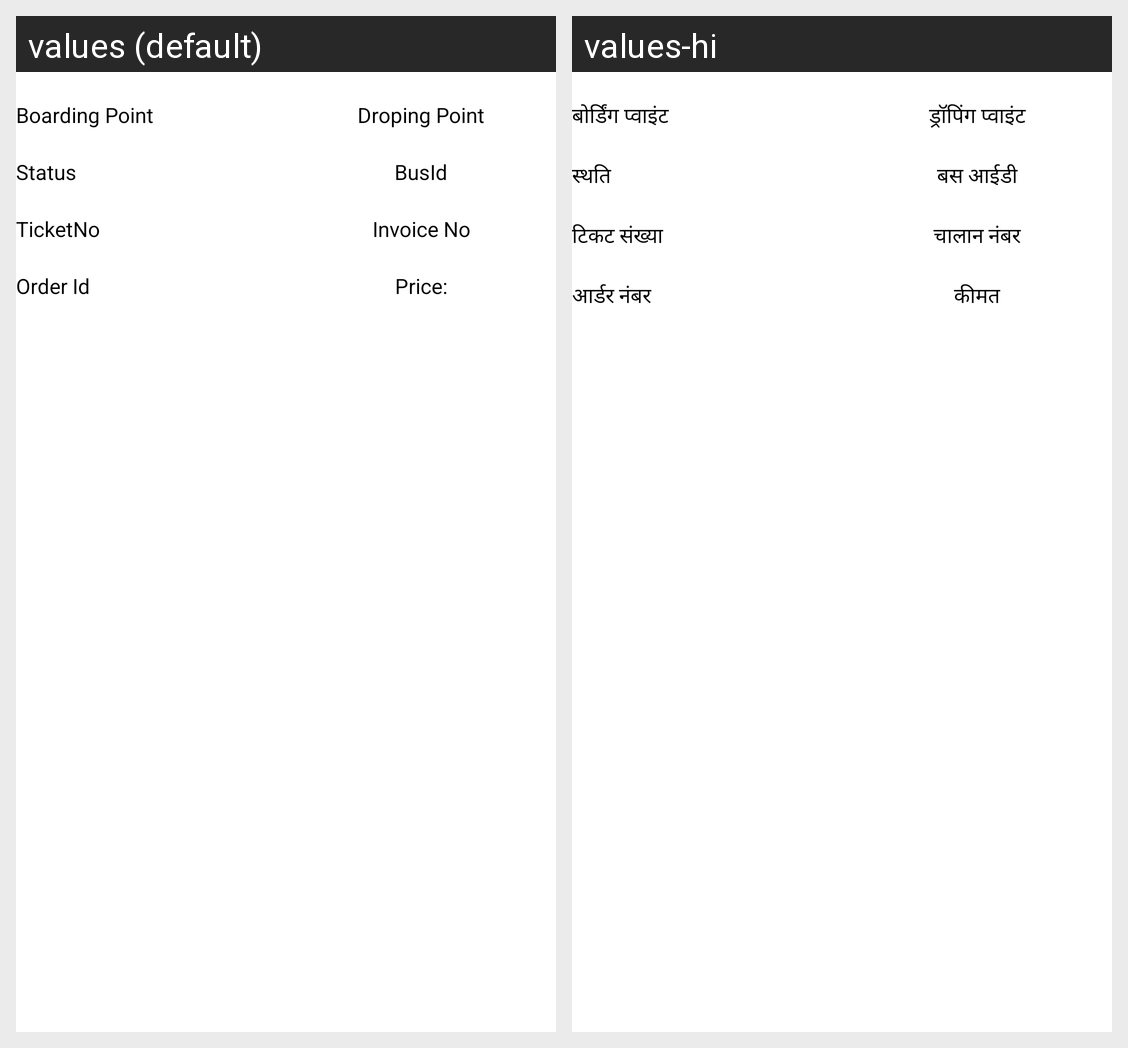

The same Android screen rendered under two of its app's locales, left to right. List the strings drawn on it with the default value and each locale's translation.
Android screen res/layout/lay_adapter_busbookinghistory.xml rendered under 2 locales, left to right: values (default), values-hi. Device: Nexus 5 (rendered at 1080×1920; each locale shown at half size, 540×960, under a caption strip naming it); theme AppTheme.
Strings drawn on this screen, with the default value and each locale's value (text and hints the layout hard-codes, and strings that could not be matched under every locale, appear in the picture but are not listed):

bordingname
  values: Boarding Point
  values-hi: बोर्डिंग प्वाइंट

dropingname
  values: Droping Point
  values-hi: ड्रॉपिंग प्वाइंट

status
  values: Status
  values-hi: स्थति

busid
  values: BusId
  values-hi: बस आईडी

ticketno
  values: TicketNo
  values-hi: टिकट संख्या

invoiceno
  values: Invoice No
  values-hi: चालान नंबर

orderid
  values: Order Id
  values-hi: आर्डर नंबर

price
  values: Price:
  values-hi: कीमत
